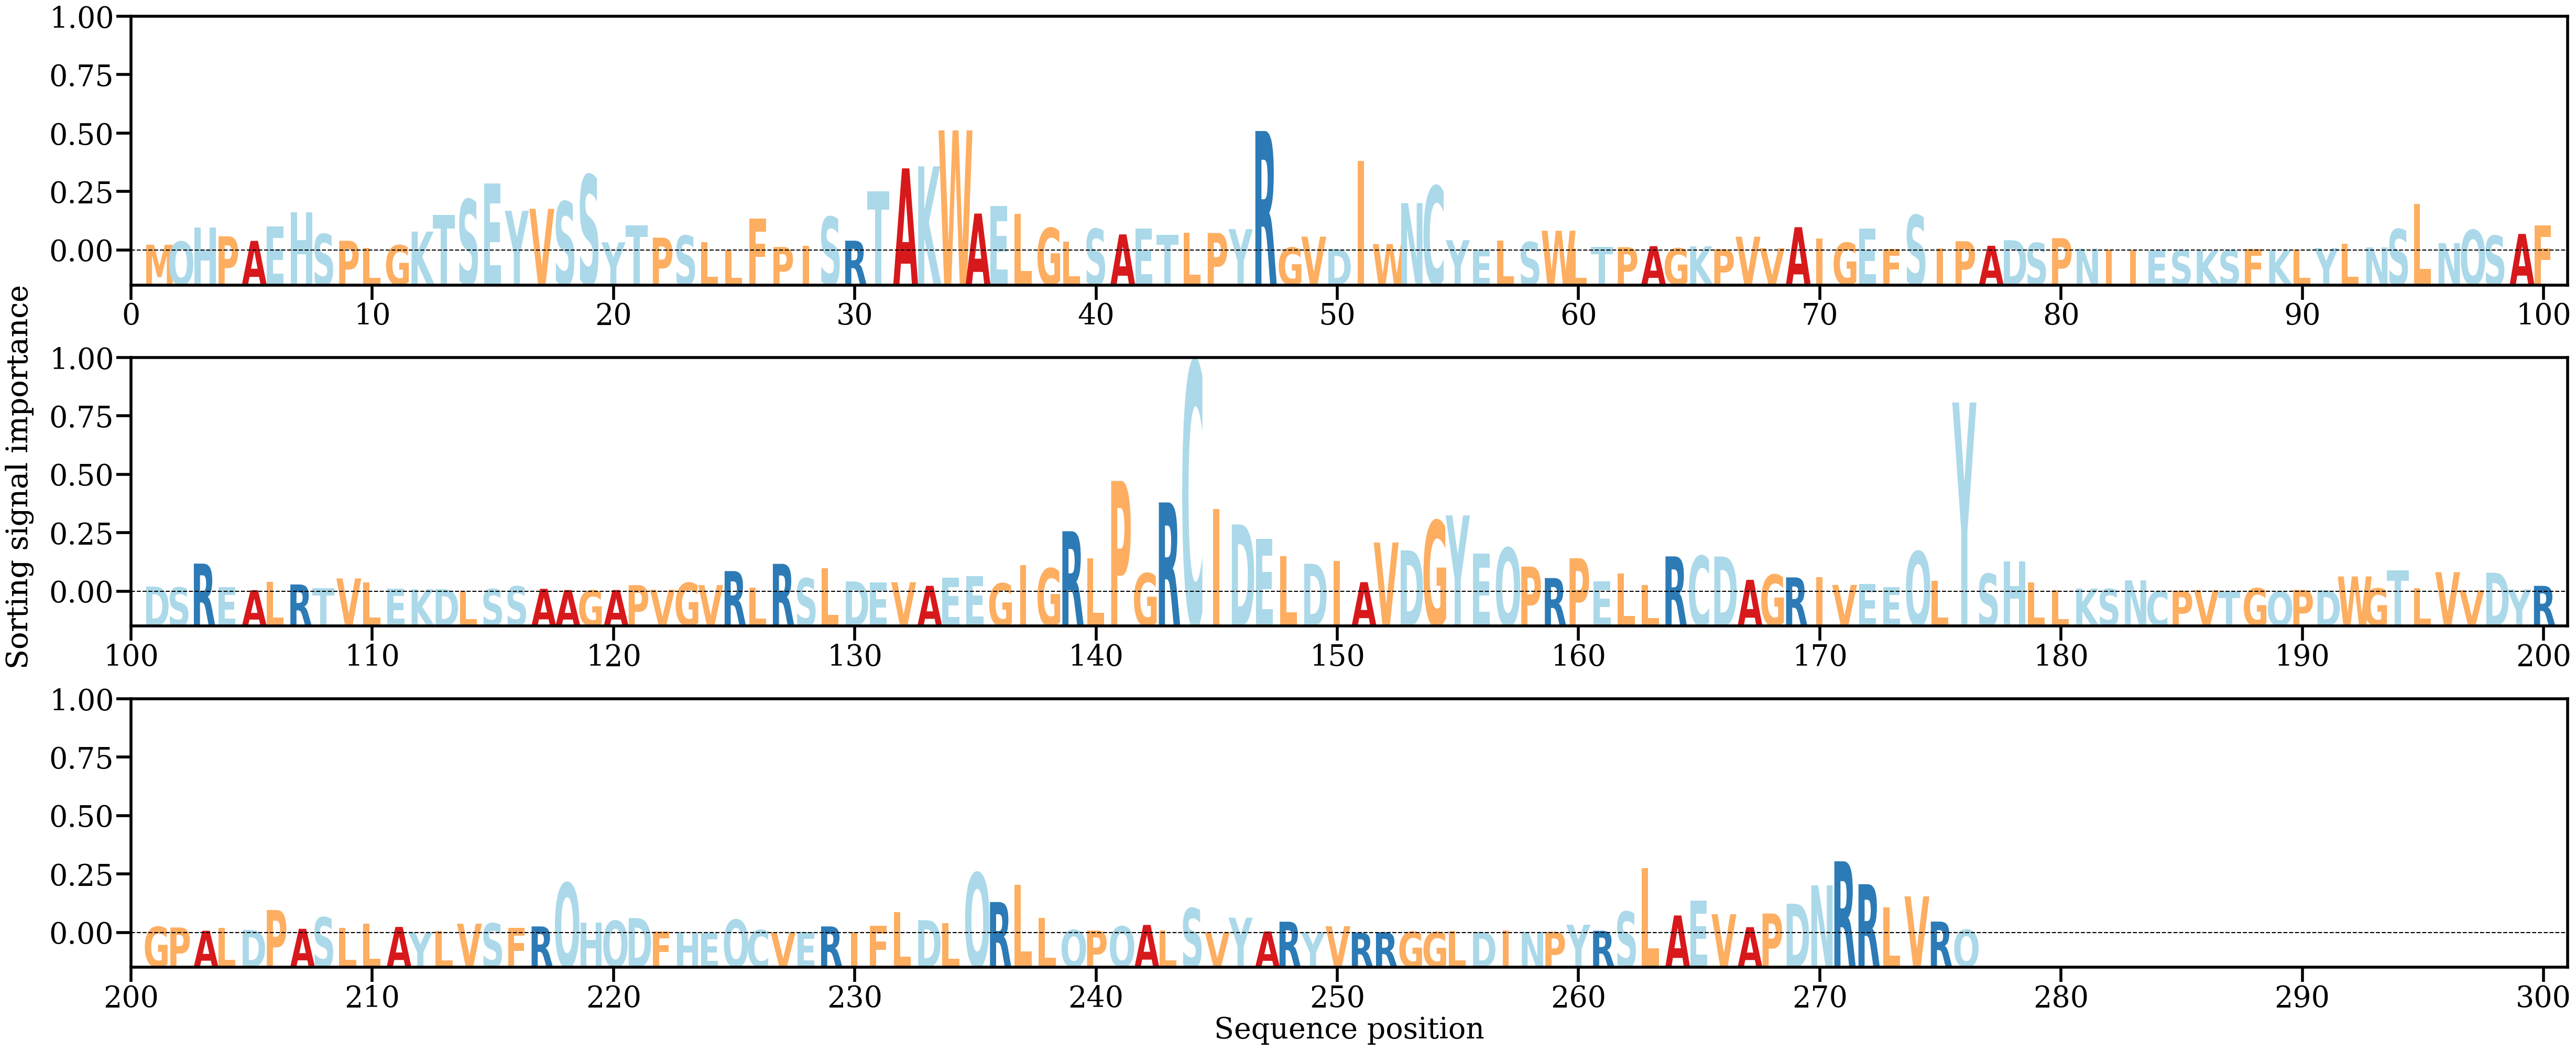

Values plotted in this chart, from the file beside it:
AA, Alpha
M, [0.00109122]
Q, [0.00168011]
H, [0.00430301]
P, [0.00268197]
A, [0.00181278]
E, [0.00453199]
H, [0.00723308]
S, [0.0031081]
P, [0.00183076]
L, [0.00047811]
G, [0.00099151]
K, [0.0035688]
T, [0.00669215]
S, [0.0096557]
E, [0.01263994]
Y, [0.00751248]
V, [0.00788429]
S, [0.0092555]
S, [0.01430656]
Y, [0.00155045]
T, [0.00477667]
P, [0.00243014]
S, [0.00281461]
L, [0.00154505]
L, [0.00011443]
F, [0.00603678]
P, [0.00065237]
I, [0.00091425]
S, [0.00635839]
R, [0.00185539]
T, [0.0112078]
A, [0.01555223]
K, [0.01593046]
W, [0.02274978]
A, [0.00698759]
E, [0.00840666]
L, [0.00696696]
G, [0.00425089]
L, [0.00166692]
S, [0.00409258]
A, [0.00303673]
E, [0.00415835]
T, [0.00296331]
L, [0.00331683]
P, [0.00331301]
Y, [0.00404229]
R, [0.02262206]
G, [0.00053883]
V, [0.0026188]
D, [0.00029649]
I, [0.01694089]
W, [0.00121158]
N, [0.00896301]
C, [0.01218878]
Y, [0.00194347]
E, [0.00020334]
L, [0.00183898]
S, [0.00159355]
W, [0.00373424]
L, [0.00039448]
... 216 more rows
